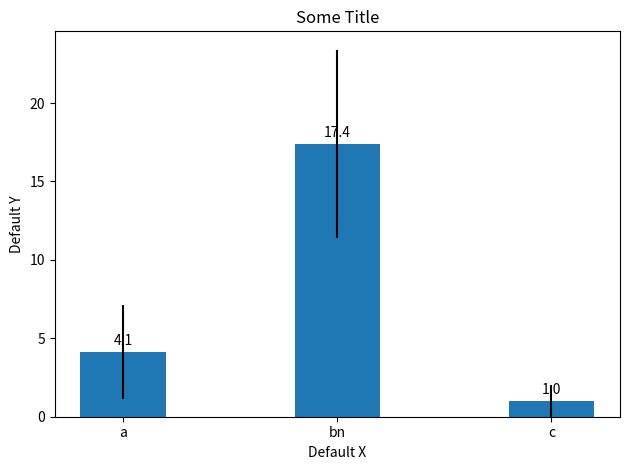
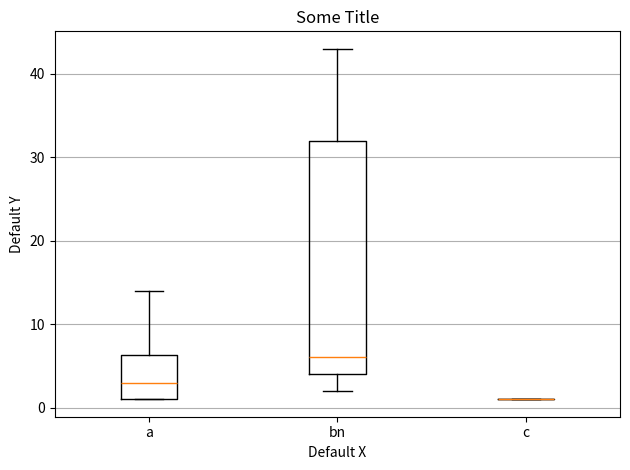

Write the Python code that produced these figures, in order.
import statistics as stat
import numpy as np
import matplotlib.pyplot as plt
# this file is used for analyzing the data and providing insights

def analyzeModel(simulationData):
    """
        the only function that is not stand alone, 
        requires data from model_framework

        Parameters:
        - list of list that stores the time series of one variable
            Ex: [
                [number of infected for each time slice for simulation 1],
                [number of infected for each time slice for simulation 2],
                ...,
                [number of infected for each time slice for simulation n]
            ]
    """
    infoList = []
    changes = []
    changeInfo = []
    for row in simulationData:
        infoList.append(analyzeData(row))
        #dxdt = changeOverUnitTime(row)
        #changes.append(dxdt)
        #changeInfo.append(analyzeData(dxdt))
    """
    filteredInfo = []
    filteredChange = []
    filteredChangeInfo = []
    # this filters zeros and empty values
    for row in simulationData:
        row = filterZeros(row)
        filteredInfo.append(analyzeData(row))
        dxdt = changeOverUnitTime(row)
        filteredChange.append(dxdt)
        filteredChangeInfo.append(analyzeData(dxdt))
    """
    simulationAverages = [a[0] for a in infoList]
    simulationDx = [0]#[a[0] for a in filteredChangeInfo]


    return (simulationAverages, simulationDx)

def plotBoxAverageAndDx(simulationDatas, pltTitle="some Title", xlabel="models", ylabel="infected #",labels=[], showPlt=False, savePlt=False, saveName="defaultimage.png"):
    """
    run simple analysis on the given data and plot a box and whiskers graph
    
    Parameters:
    - simulationDatas: the data to plot
    - pltTitle: title for the generated plot
    - xlabel: label for the x axis
    - ylabel: label for the y axis
    - labels: the labels for each B&W plot
    - showplt: boolean, show the plot or not
    - savePlt: boolean, save the plot with the given filename or not
    - saveName: string, ends with .png or some file format, save the plot with this name

    """
    
    averages = []
    dx = []
    for simulationData in simulationDatas:
        dataTup = analyzeModel(simulationData)
        averages.append(dataTup[0])
        dx.append(dataTup[1])
    boxplot(averages, True, pltTitle=pltTitle, xlabel=xlabel, ylabel=ylabel, labels=labels, showPlt=showPlt, savePlt=savePlt, saveName=saveName)
    #boxplot(dx, "averageChanges", "models", "d(infected)/dt #", labels=labels)


def boxplot(data, oneD=False, pltTitle="Some Title", xlabel="Default X", ylabel="Default Y", labels=[], showPlt=True, savePlt=False, saveName="defaultimage.png"):
    """
    Parameters:
    - data: the data to plot, can be a one or two dimentional list, if a 2D list is passed, each row is going to be a data for a separate box plot
    - oneD:  bool to tell if "data" is one dimentional or not
    - pltTitle: the title of the plot
    - xlabel: label for the x axis
    - ylabel: label for the y axis
    - labels: labels for each box plot, pass a list with one entry if there's one B&W, and a list filled with entries for multiple B&W 
    - showPlt: boolean, show the plot or not
    - savePlt: boolean, save the plot with the given filename or not
    - saveName: string, ends with .png o some file format, save the plot with this name

    """
    # nice example of boxplots:
    # https://matplotlib.org/2.0.1/examples/statistics/boxplot_color_demo.html
    fig1, ax1 = plt.subplots()
    ax1.set_title(pltTitle)
    ax1.boxplot(data, vert=True)
    ax1.yaxis.grid(True)
    if oneD:
        xticks = [1]
    else:
        xticks = [a+ 1 for a in range(len(data))]
    ax1.set_xticks(xticks)
    ax1.set_xlabel(xlabel)
    ax1.set_ylabel(ylabel)
    fig1.tight_layout()
    
    
    
    if labels != [] and len(labels) == len(data):
        plt.setp(ax1, xticks=xticks, xticklabels=labels)
    if savePlt:
        if not saveName.endswith(".png"):
            saveName+=".png"
        print("image saved as", saveName)
        plt.savefig(saveName)
    else:
        plt.show()
    plt.close()

def barChart(data, oneD=False, pltTitle="Some Title", xlabel="Default X", ylabel="Default Y", labels=[], showPlt=True, savePlt=False, saveName="defaultimage.png"):
    fig1, ax1 = plt.subplots()
    ax1.set_title(pltTitle)
    if oneD:
        mean, _, _, standardDev = analyzeData(data) 
        barLoc = [1]
        width=0.05
    else:
        # each entry looks like (mean, median, mode, stdDev)
        dataList = [analyzeData(simData) for simData in data]
        mean = [int(a[0]*10)/10 for a in dataList]
        standardDev = [a[3] for a in dataList]
        barLoc = np.arange( len(data))
        width = 0.4
    barObject = ax1.bar(barLoc, mean, width, yerr=standardDev)
    #ax1.yaxis.grid(True)
    ax1.set_xticks(barLoc)
    ax1.set_xticklabels(labels)
    ax1.set_xlabel(xlabel)
    ax1.set_ylabel(ylabel)
    for bar in barObject:
        height = bar.get_height()
        ax1.annotate('{}'.format(height), xy=(bar.get_x() + bar.get_width() / 2, height), xytext=(0, 3),  # 3 points vertical offset
                        textcoords="offset points", ha='center', va='bottom')
    fig1.tight_layout()

    if savePlt:
        if not saveName.endswith(".png"):
            saveName+=".png"
        plt.savefig(saveName)
    else:
        plt.show()
    plt.close()

def changeOverUnitTime(listData):
    """
        return a list of size n-1 which stores the chnages that occured over each entry
    """
    newData = np.array(listData)
    shfitedOriginal = newData[:-1]
    shiftedData = newData[1:]
    return shiftedData-shfitedOriginal 

def filterZeros(listData):
    "return a list with continuous zeros removed"
    tempList = [a for i, a in enumerate(listData) if not (0.0001 > a > -0.0001) or (i == 0 or not (0.0001>listData[i-1] > -0.0001))]
    return tempList

def analyzeData(ListData):
    """
    simple function that returns mean, median, mode, stdDev as a tuple
    """
    # convert to numpy array
    newData = np.array(ListData)
    # numpy's statistic functions
    rangeVal = np.ptp(newData)
    median = np.median(newData)
    npMean = np.mean(newData)
    stdev = np.std(newData)

    # non numpy function
    #geo_mean = geometric_mean(ListData)
    
    return (npMean, stdev, rangeVal, median)

def geometric_mean(listData):
    """
        this function is created in python's statistics library from 3.8
        since I, the user, am using python 3.7, I made this function to fill my need

        if you're running python >= 3.8, make sure to call statistics.geometric_mean() instead of this one
    """

    # geometric mean = n-th root of (X1*X2*...*Xn)
    # log (geometric mean)  = 1/n * (log(X1)+log(X2)+...+log(Xn))
    # to return it to the geometric mean, take both side to the power of e
    npData = np.array(listData)
    if min(listData) == 0:
        # add a very small value to the data to allow log
        npData += np.full(len(npData), 0.00001)
    elif min(listData)<0: # geometric mean doesnt work with negative
        return 0
   
    logData = np.log(npData)
    logSum = np.sum(logData)
    return np.exp((1/len(logData)) * logSum)
 


def main():
    data = [10, 10, 10, 11, 12,41,71,1,1,12,3,56, 0,5,75,4, 0, 0, 0]
    print(changeOverUnitTime(data))
    print(filterZeros(data))
    analyzeModel([data])
    #boxplot([data for _ in range(3)])

    data2 =[[1,1,1,1,1,1,1,14,6,7,7,4,3,12,3,4], [6,4,32,2,43], [1,1,1,1]]
    data3=data2[0]
    label = ["a", "bn", "c"]
    barChart(data2, labels=label)
    #barChart(data3,oneD=True, labels=["a"])
    boxplot(data2,  labels=label)
if __name__ == "__main__":
    main()
